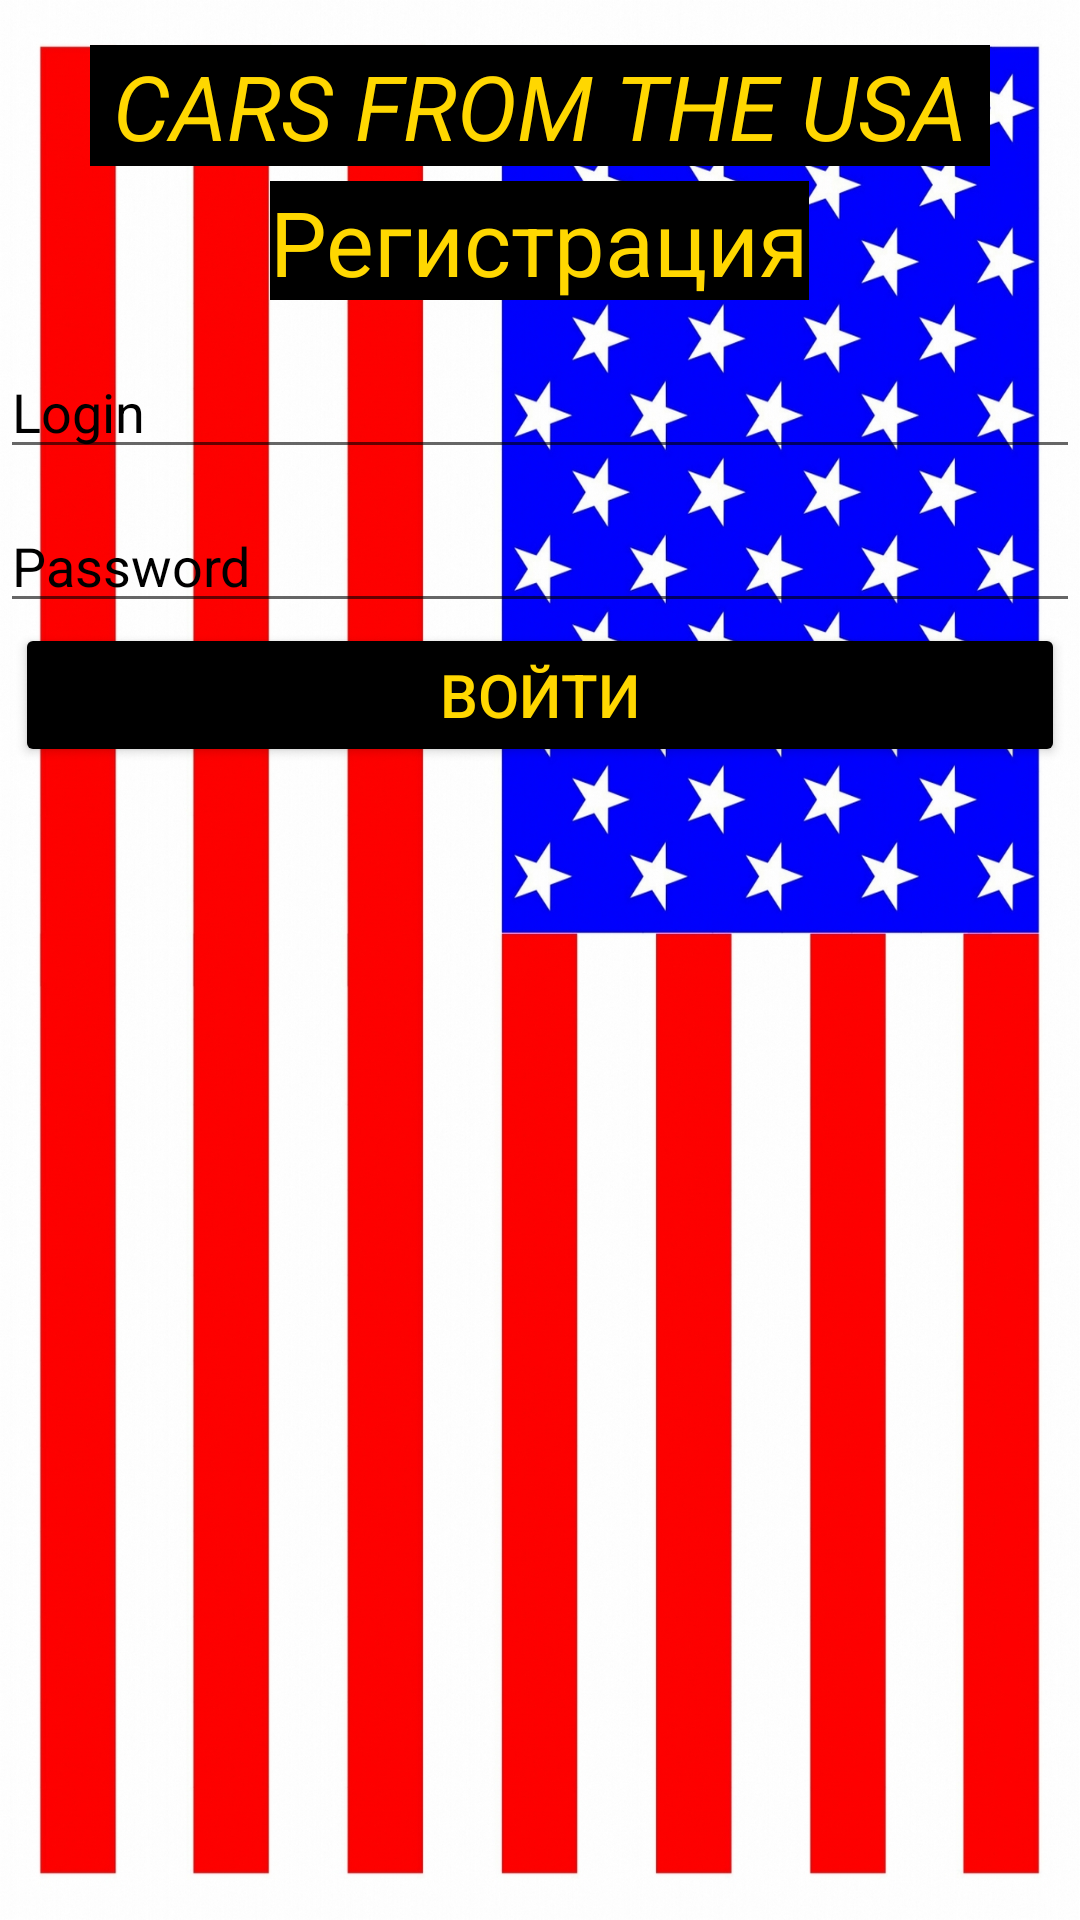

The Android layout XML behind this screen, and the referenced resources:
<!-- AndroidManifest.xml: application theme Theme.CourseProg -->
<!-- res/layout/reg.xml -->
<?xml version="1.0" encoding="utf-8"?>
<androidx.constraintlayout.widget.ConstraintLayout xmlns:android="http://schemas.android.com/apk/res/android"
    xmlns:app="http://schemas.android.com/apk/res-auto"
    xmlns:tools="http://schemas.android.com/tools"
    android:layout_width="match_parent"
    android:layout_height="match_parent"
    android:background="@color/cnsh"
    tools:context=".MainActivity">

    <LinearLayout
        android:layout_width="match_parent"
        android:layout_height="match_parent"
        android:orientation="horizontal"
        app:layout_constraintBottom_toBottomOf="@+id/linearLayout2"
        app:layout_constraintEnd_toEndOf="parent"
        app:layout_constraintStart_toStartOf="parent"
        app:layout_constraintTop_toTopOf="parent">

        <ImageView
            android:id="@+id/imageView"
            android:layout_width="wrap_content"
            android:layout_height="wrap_content"
            android:layout_weight="1"
            android:scaleType="fitXY"
            app:srcCompat="@drawable/flag_fon" />
    </LinearLayout>

    <LinearLayout
        android:id="@+id/linearLayout2"
        android:layout_width="match_parent"
        android:layout_height="match_parent"
        android:orientation="vertical"
        app:layout_constraintBottom_toBottomOf="parent"
        app:layout_constraintEnd_toEndOf="parent"
        app:layout_constraintStart_toStartOf="parent"
        app:layout_constraintTop_toTopOf="parent">

        <LinearLayout
            android:layout_width="match_parent"
            android:layout_height="100dp"
            android:gravity="center"
            android:orientation="vertical">

            <TextView
                android:id="@+id/textView7"
                android:layout_width="match_parent"
                android:layout_height="wrap_content"
                android:layout_marginLeft="30dp"
                android:layout_marginRight="30dp"
                android:layout_marginTop="15dp"
                android:background="@color/black"
                android:gravity="center"
                android:text="CARS FROM THE USA"
                android:textColor="@color/a"
                android:textSize="30dp"
                android:textStyle="italic" />

            <TextView
                android:id="@+id/textView4"
                android:layout_width="wrap_content"
                android:layout_height="wrap_content"
                android:layout_marginTop="5dp"
                android:background="@color/black"
                android:text="Регистрация"
                android:textColor="@color/a"
                android:textSize="30dp" />

        </LinearLayout>

        <LinearLayout
            android:layout_width="match_parent"
            android:layout_height="wrap_content"
            android:gravity="center"
            android:orientation="vertical"
            android:layout_marginTop="15dp">

            <EditText
                android:id="@+id/edit_reg_login"
                android:layout_width="match_parent"
                android:layout_height="wrap_content"
                android:ems="10"
                android:hint="Login"
                android:inputType="textPersonName"
                android:textColorHint="@color/black" />

            <EditText
                android:id="@+id/edit_reg_fullname"
                android:layout_width="match_parent"
                android:layout_height="wrap_content"
                android:ems="10"
                android:hint="Full name"
                android:inputType="textPersonName"
                android:textColorHint="@color/black"
                android:visibility="gone" />

            <EditText
                android:id="@+id/edit_reg_email"
                android:layout_width="match_parent"
                android:layout_height="wrap_content"
                android:layout_marginTop="10dp"
                android:ems="10"
                android:hint="E-Mail"
                android:inputType="textPersonName"
                android:textColorHint="@color/black"
                android:visibility="gone" />

            <EditText
                android:id="@+id/edit_reg_password"
                android:layout_width="match_parent"
                android:layout_height="wrap_content"
                android:layout_marginTop="10dp"
                android:ems="10"
                android:textColorHint="@color/black"
                android:hint="Password"
                android:inputType="textPassword" />

            <EditText
                android:id="@+id/edit_reg_tel"
                android:layout_width="match_parent"
                android:layout_height="wrap_content"
                android:ems="10"
                android:hint="Tel"
                android:inputType="textPersonName"
                android:textColorHint="@color/black"
                android:textSize="20dp"
                android:visibility="gone" />

        </LinearLayout>

        <LinearLayout
            android:layout_width="match_parent"
            android:layout_height="wrap_content"
            android:orientation="vertical">

            <Button
                android:id="@+id/btn_reg_vhod"
                android:layout_width="match_parent"
                android:layout_height="wrap_content"
                android:layout_marginLeft="5dp"
                android:layout_marginTop="10dp"
                android:layout_marginRight="5dp"
                android:layout_marginBottom="10dp"
                android:backgroundTint="@color/black"
                android:text="Продолжить"
                android:textColor="@color/a"
                android:textSize="20dp"
                android:visibility="gone" />
            <Button
                android:id="@+id/btn_reg_signin"
                android:layout_width="match_parent"
                android:layout_height="wrap_content"
                android:layout_marginLeft="5dp"
                android:layout_marginRight="5dp"
                android:layout_marginBottom="10dp"
                android:backgroundTint="@color/black"
                android:text="Войти"
                android:textColor="@color/a"
                android:textSize="20dp" />

            <Button
                android:id="@+id/btn_reg_reg"
                android:layout_width="match_parent"
                android:layout_height="wrap_content"
                android:layout_marginLeft="5dp"
                android:layout_marginRight="5dp"
                android:layout_marginBottom="10dp"
                android:backgroundTint="@color/black"
                android:text="Зарегистрироваться"
                android:textColor="@color/a"
                android:textSize="20dp"
                android:visibility="gone" />

            <Button
                android:id="@+id/btn_reg_back"
                android:layout_width="match_parent"
                android:layout_height="wrap_content"
                android:layout_marginLeft="5dp"
                android:layout_marginRight="5dp"
                android:backgroundTint="@color/black"
                android:text="Назад"
                android:textColor="@color/a"
                android:textSize="20dp"
                android:visibility="gone" />

            <ImageView
                android:id="@+id/imageView5"
                android:layout_width="match_parent"
                android:layout_height="wrap_content"
                app:srcCompat="@drawable/chev" />

        </LinearLayout>

    </LinearLayout>

</androidx.constraintlayout.widget.ConstraintLayout>
<!-- resources referenced by this layout -->
<resources>
  <color name="a">#FFD700</color>
  <color name="black">#FF000000</color>
  <color name="cnsh">#B2FFFFFF</color>
  <!-- drawable flag_fon: jpg bitmap (drawable, 968658 bytes) -->
  <style name="Theme.CourseProg" parent="Theme.MaterialComponents.DayNight.DarkActionBar">
          
          <item name="colorPrimary">@color/purple_500</item>
          <item name="colorPrimaryVariant">@color/purple_700</item>
          <item name="colorOnPrimary">@color/white</item>
          
          <item name="colorSecondary">@color/teal_200</item>
          <item name="colorSecondaryVariant">@color/teal_700</item>
          <item name="colorOnSecondary">@color/black</item>
          
          <item name="android:statusBarColor" tools:targetApi="l">?attr/colorPrimaryVariant</item>
          
      </style>
  <color name="purple_500">#FF6200EE</color>
  <color name="purple_700">#FF3700B3</color>
  <color name="white">#FFFFFFFF</color>
  <color name="teal_200">#FF03DAC5</color>
  <color name="teal_700">#FF018786</color>
</resources>
